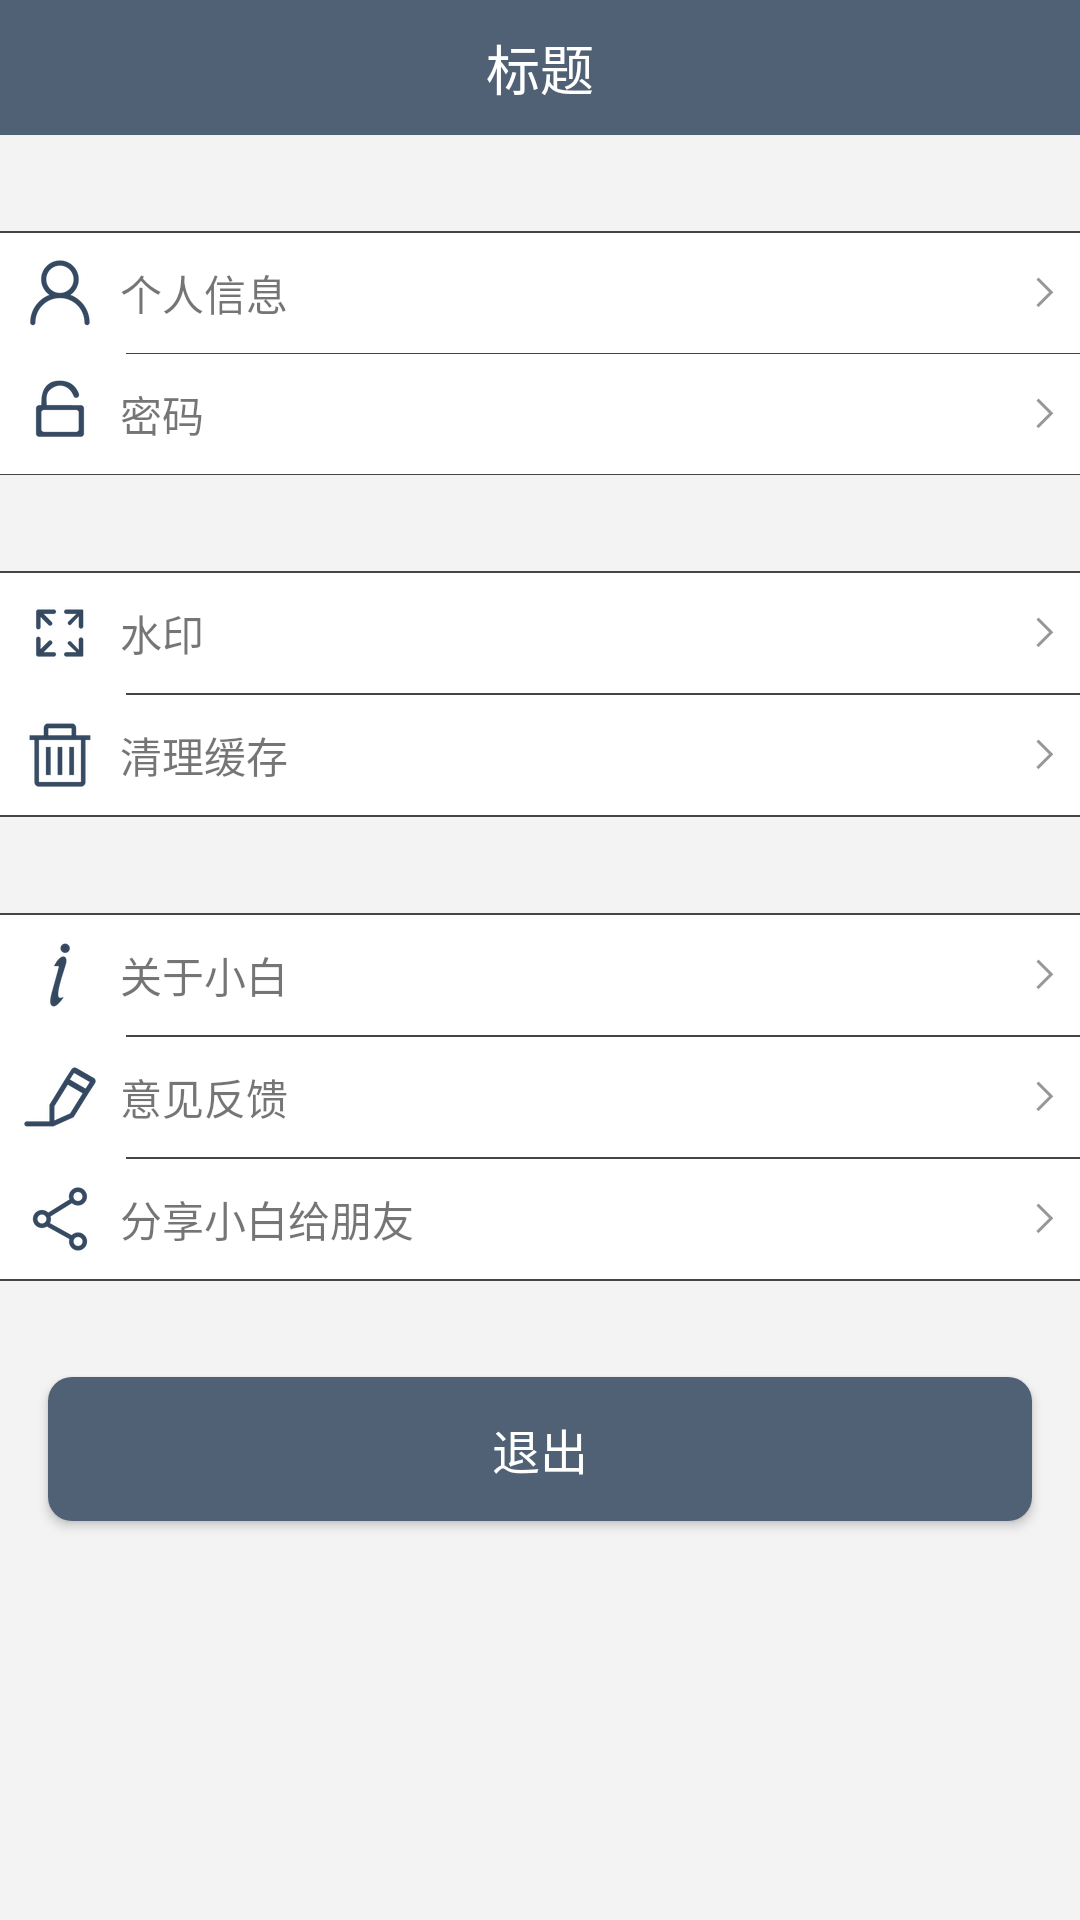

Layout XML and referenced resources for this Android screen:
<!-- AndroidManifest.xml: application theme AppTheme -->
<!-- res/layout/activity_setting.xml -->
<?xml version="1.0" encoding="utf-8"?>
<LinearLayout xmlns:android="http://schemas.android.com/apk/res/android"
    xmlns:tools="http://schemas.android.com/tools"
    android:layout_width="match_parent"
    android:layout_height="match_parent"
    android:background="#f3f3f3"
    android:orientation="vertical"
    tools:context="com.xiaobai.activity.SettingActivity">

    <include
        android:id="@+id/main_title"
        layout="@layout/view_title" />

    <View
        android:layout_width="match_parent"
        android:layout_height="0.6dp"
        android:layout_marginTop="32dp"
        android:background="@color/pull_view_text" />

    <LinearLayout
        android:layout_width="match_parent"
        android:layout_height="wrap_content"
        android:background="@color/white"
        android:orientation="vertical">

        <TextView
            android:id="@+id/setting_info"
            android:layout_width="match_parent"
            android:layout_height="wrap_content"
            android:clickable="true"
            android:drawableLeft="@drawable/setting_avatar"
            android:drawablePadding="8dp"
            android:drawableRight="@drawable/ic_right"
            android:gravity="center_vertical"
            android:onClick="onClick"
            android:padding="8dp"
            android:text="个人信息"
            android:textSize="14sp" />

        <View
            android:layout_width="match_parent"
            android:layout_height="0.1dp"
            android:layout_marginLeft="42dp"
            android:background="@color/pull_view_text" />

        <TextView
            android:id="@+id/setting_passwd"
            android:layout_width="match_parent"
            android:layout_height="wrap_content"
            android:clickable="true"
            android:drawableLeft="@drawable/setting_password"
            android:drawablePadding="8dp"
            android:drawableRight="@drawable/ic_right"
            android:gravity="center_vertical"
            android:onClick="onClick"
            android:padding="8dp"
            android:text="密码"
            android:textSize="14sp" />
    </LinearLayout>


    <View
        android:layout_width="match_parent"
        android:layout_height="0.1dp"
        android:background="@color/pull_view_text" />


    <View
        android:layout_width="match_parent"
        android:layout_height="0.6dp"
        android:layout_marginTop="32dp"
        android:background="@color/pull_view_text" />

    <LinearLayout
        android:layout_width="match_parent"
        android:layout_height="wrap_content"
        android:background="@color/white"
        android:orientation="vertical">

        <TextView
            android:id="@+id/setting_water"
            android:layout_width="match_parent"
            android:layout_height="wrap_content"
            android:clickable="true"
            android:drawableLeft="@drawable/setting_watermark"
            android:drawablePadding="8dp"
            android:drawableRight="@drawable/ic_right"
            android:gravity="center_vertical"
            android:onClick="onClick"
            android:padding="8dp"
            android:text="水印"
            android:textSize="14sp" />

        <View
            android:layout_width="match_parent"
            android:layout_height="0.6dp"
            android:layout_marginLeft="42dp"
            android:background="@color/pull_view_text" />

        <TextView
            android:id="@+id/setting_cache"
            android:layout_width="match_parent"
            android:layout_height="wrap_content"
            android:clickable="true"
            android:drawableLeft="@drawable/setting_clear"
            android:drawablePadding="8dp"
            android:drawableRight="@drawable/ic_right"
            android:gravity="center_vertical"
            android:onClick="onClick"
            android:padding="8dp"
            android:text="清理缓存"
            android:textSize="14sp" />
    </LinearLayout>

    <View
        android:layout_width="match_parent"
        android:layout_height="0.6dp"
        android:background="@color/pull_view_text" />


    <View
        android:layout_width="match_parent"
        android:layout_height="0.6dp"
        android:layout_marginTop="32dp"
        android:background="@color/pull_view_text" />

    <LinearLayout
        android:layout_width="match_parent"
        android:layout_height="wrap_content"
        android:background="@color/white"
        android:orientation="vertical">

        <TextView
            android:id="@+id/setting_about"
            android:layout_width="match_parent"
            android:layout_height="wrap_content"
            android:clickable="true"
            android:drawableLeft="@drawable/setting_about"
            android:drawablePadding="8dp"
            android:drawableRight="@drawable/ic_right"
            android:gravity="center_vertical"
            android:onClick="onClick"
            android:padding="8dp"
            android:text="关于小白"
            android:textSize="14sp" />

        <View
            android:layout_width="match_parent"
            android:layout_height="0.6dp"
            android:layout_marginLeft="42dp"
            android:background="@color/pull_view_text" />

        <TextView
            android:id="@+id/setting_feedback"
            android:layout_width="match_parent"
            android:layout_height="wrap_content"
            android:clickable="true"
            android:drawableLeft="@drawable/setting_feedback"
            android:drawablePadding="8dp"
            android:drawableRight="@drawable/ic_right"
            android:gravity="center_vertical"
            android:onClick="onClick"
            android:padding="8dp"
            android:text="意见反馈"
            android:textSize="14sp" />

        <View
            android:layout_width="match_parent"
            android:layout_height="0.6dp"
            android:layout_marginLeft="42dp"
            android:background="@color/pull_view_text" />


        <TextView
            android:id="@+id/setting_share"
            android:layout_width="match_parent"
            android:layout_height="wrap_content"
            android:clickable="true"
            android:drawableLeft="@drawable/setting_share"
            android:drawablePadding="8dp"
            android:drawableRight="@drawable/ic_right"
            android:gravity="center_vertical"
            android:onClick="onClick"
            android:padding="8dp"
            android:text="分享小白给朋友"
            android:textSize="14sp" />

    </LinearLayout>

    <View
        android:layout_width="match_parent"
        android:layout_height="0.6dp"
        android:background="@color/pull_view_text" />

    <Button
        android:id="@+id/setting_logout"
        android:layout_width="match_parent"
        android:layout_height="wrap_content"
        android:layout_marginLeft="16dp"
        android:layout_marginRight="16dp"
        android:layout_marginTop="32dp"
        android:background="@drawable/bg_log_out"
        android:clickable="true"
        android:gravity="center"
        android:onClick="onClick"
        android:padding="5dp"
        android:text="退出"
        android:textColor="@color/white"
        android:textSize="16sp" />

</LinearLayout>
<!-- res/layout/view_title.xml (included above) -->
<?xml version="1.0" encoding="utf-8"?>
<RelativeLayout xmlns:android="http://schemas.android.com/apk/res/android"
    android:layout_width="match_parent"
    android:layout_height="45dp"
    android:background="@color/main"
    android:paddingLeft="8dp"
    android:paddingRight="8dp">

    <Button
        android:id="@+id/main_title_left"
        android:layout_width="wrap_content"
        android:layout_height="wrap_content"
        android:layout_centerVertical="true"
        android:textColor="@color/white"
        android:background="@null"
        android:visibility="gone" />


    <TextView
        android:id="@+id/main_title_tv"
        android:layout_width="wrap_content"
        android:layout_height="match_parent"
        android:layout_centerInParent="true"
        android:gravity="center"
        android:text="标题"
        android:textColor="@color/white"
        android:textSize="18sp" />

    <TextView
        android:id="@+id/main_title_right"
        android:layout_width="wrap_content"
        android:layout_height="wrap_content"
        android:layout_alignParentRight="true"
        android:layout_centerVertical="true"
        android:text="right"
        android:textColor="@color/white"
        android:textSize="14sp"
        android:visibility="gone" />


</RelativeLayout>
<!-- resources referenced by this layout -->
<resources>
  <color name="main">#506175</color>
  <color name="pull_view_text">#454545</color>
  <color name="white">#ffffff</color>
  <!-- drawable bg_log_out (drawable) -->
  <?xml version="1.0" encoding="utf-8"?>
  <shape xmlns:android="http://schemas.android.com/apk/res/android">
  
      <corners android:radius="8dp" />
      <solid android:color="#506175" />
  
  </shape>
  <!-- drawable ic_right: png bitmap (drawable-xhdpi, 1108 bytes) -->
  <!-- drawable setting_about: png bitmap (drawable-hdpi, 1573 bytes) -->
  <!-- drawable setting_avatar: png bitmap (drawable-hdpi, 2358 bytes) -->
  <!-- drawable setting_clear: png bitmap (drawable-hdpi, 2047 bytes) -->
  <!-- drawable setting_feedback: png bitmap (drawable-hdpi, 2254 bytes) -->
  <!-- drawable setting_password: png bitmap (drawable-hdpi, 1922 bytes) -->
  <!-- drawable setting_share: png bitmap (drawable-hdpi, 2239 bytes) -->
  <!-- drawable setting_watermark: png bitmap (drawable-hdpi, 2182 bytes) -->
  <style name="AppTheme" parent="Theme.AppCompat.Light.NoActionBar">
          
          <item name="colorPrimary">@color/main</item>
          <item name="colorPrimaryDark">@color/main</item>
          <item name="colorAccent">@color/colorAccent</item>
          <item name="windowNoTitle">true</item>
          <item name="android:fitsSystemWindows">true</item>
      </style>
  <color name="colorAccent">#FF4081</color>
</resources>
